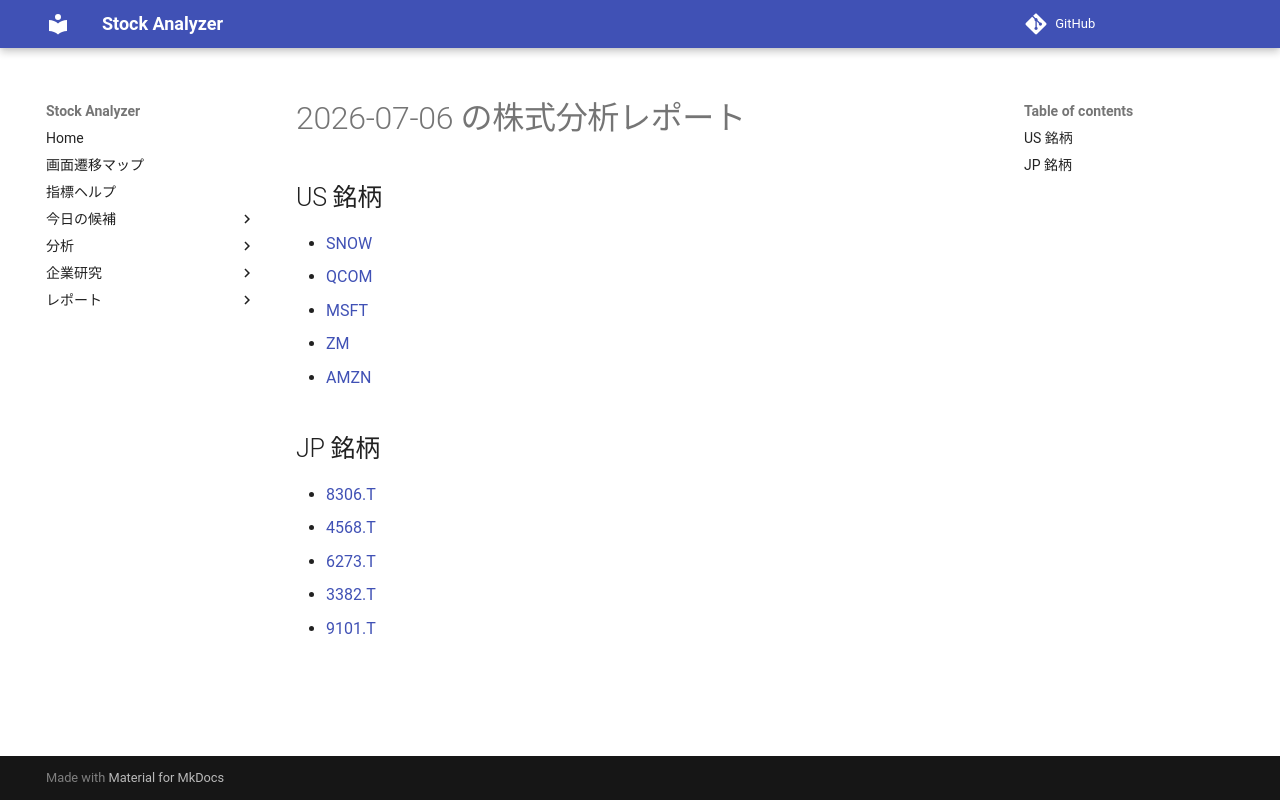

repository: Yumi-note/Making-APP · page: reports/2026-07-06/175907/index.html · generator: mkdocs

# 2026-07-06 の株式分析レポート

## US 銘柄

- [SNOW](SNOW.md)
- [QCOM](QCOM.md)
- [MSFT](MSFT.md)
- [ZM](ZM.md)
- [AMZN](AMZN.md)

## JP 銘柄

- [8306.T](8306_T.md)
- [4568.T](4568_T.md)
- [6273.T](6273_T.md)
- [3382.T](3382_T.md)
- [9101.T](9101_T.md)
